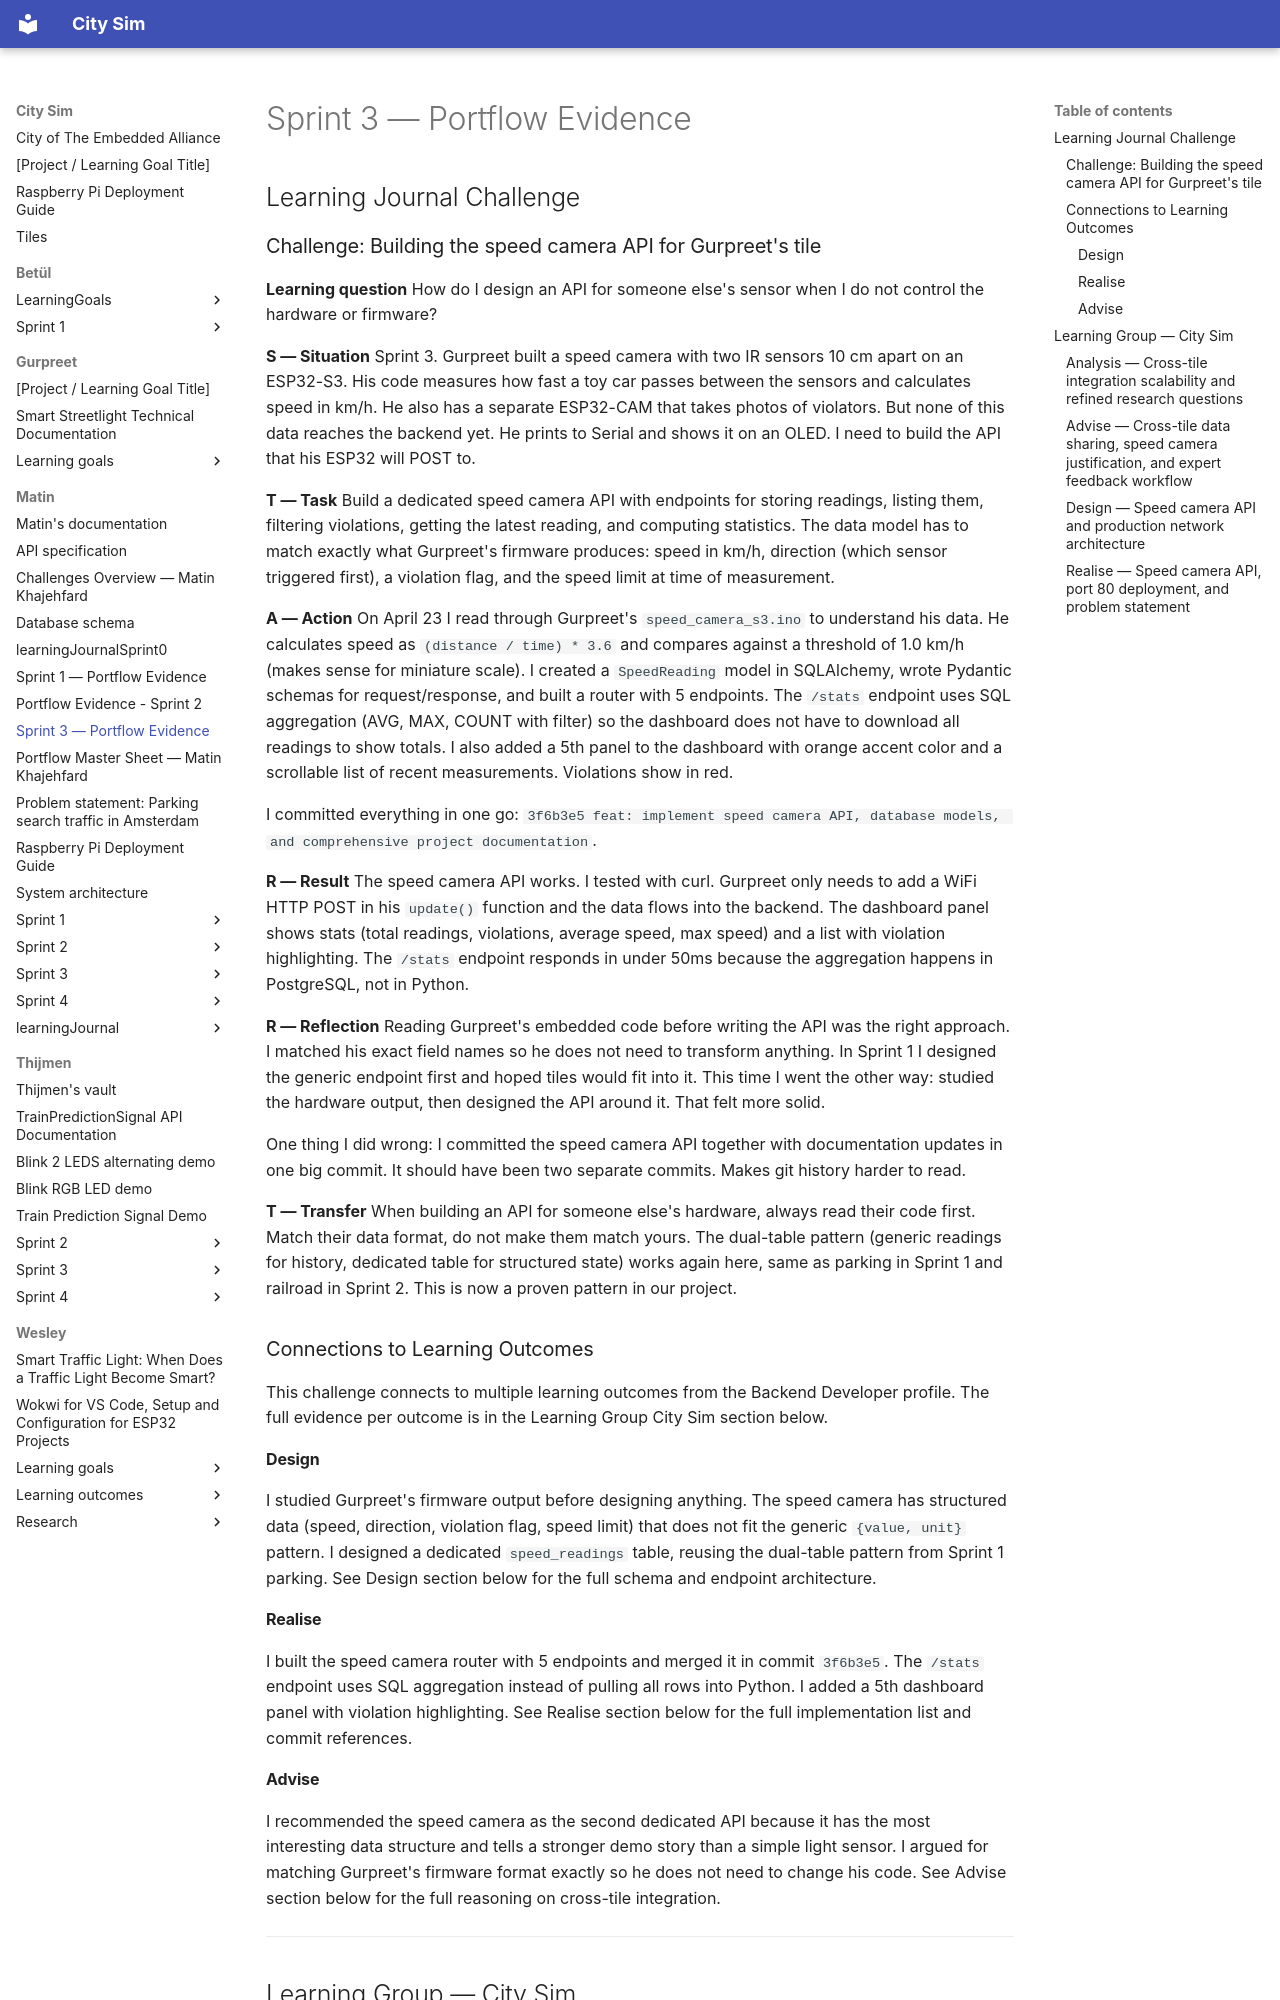

repository: guruITA/smart-city-sim · page: Matin/portflowEvidenceSprint3/index.html · generator: mkdocs

# Sprint 3 — Portflow Evidence

## Learning Journal Challenge

### Challenge: Building the speed camera API for Gurpreet's tile

**Learning question**
How do I design an API for someone else's sensor when I do not control the hardware or firmware?

**S — Situation**
Sprint 3. Gurpreet built a speed camera with two IR sensors 10 cm apart on an ESP32-S3. His code measures how fast a toy car passes between the sensors and calculates speed in km/h. He also has a separate ESP32-CAM that takes photos of violators. But none of this data reaches the backend yet. He prints to Serial and shows it on an OLED. I need to build the API that his ESP32 will POST to.

**T — Task**
Build a dedicated speed camera API with endpoints for storing readings, listing them, filtering violations, getting the latest reading, and computing statistics. The data model has to match exactly what Gurpreet's firmware produces: speed in km/h, direction (which sensor triggered first), a violation flag, and the speed limit at time of measurement.

**A — Action**
On April 23 I read through Gurpreet's `speed_camera_s3.ino` to understand his data. He calculates speed as `(distance / time) * 3.6` and compares against a threshold of 1.0 km/h (makes sense for miniature scale). I created a `SpeedReading` model in SQLAlchemy, wrote Pydantic schemas for request/response, and built a router with 5 endpoints. The `/stats` endpoint uses SQL aggregation (AVG, MAX, COUNT with filter) so the dashboard does not have to download all readings to show totals. I also added a 5th panel to the dashboard with orange accent color and a scrollable list of recent measurements. Violations show in red.

I committed everything in one go: `3f6b3e5 feat: implement speed camera API, database models, and comprehensive project documentation`.

**R — Result**
The speed camera API works. I tested with curl. Gurpreet only needs to add a WiFi HTTP POST in his `update()` function and the data flows into the backend. The dashboard panel shows stats (total readings, violations, average speed, max speed) and a list with violation highlighting. The `/stats` endpoint responds in under 50ms because the aggregation happens in PostgreSQL, not in Python.

**R — Reflection**
Reading Gurpreet's embedded code before writing the API was the right approach. I matched his exact field names so he does not need to transform anything. In Sprint 1 I designed the generic endpoint first and hoped tiles would fit into it. This time I went the other way: studied the hardware output, then designed the API around it. That felt more solid.

One thing I did wrong: I committed the speed camera API together with documentation updates in one big commit. It should have been two separate commits. Makes git history harder to read.

**T — Transfer**
When building an API for someone else's hardware, always read their code first. Match their data format, do not make them match yours. The dual-table pattern (generic readings for history, dedicated table for structured state) works again here, same as parking in Sprint 1 and railroad in Sprint 2. This is now a proven pattern in our project.

### Connections to Learning Outcomes

This challenge connects to multiple learning outcomes from the Backend Developer profile. The full evidence per outcome is in the Learning Group City Sim section below.

#### Design

I studied Gurpreet's firmware output before designing anything. The speed camera has structured data (speed, direction, violation flag, speed limit) that does not fit the generic `{value, unit}` pattern. I designed a dedicated `speed_readings` table, reusing the dual-table pattern from Sprint 1 parking. See Design section below for the full schema and endpoint architecture.

#### Realise

I built the speed camera router with 5 endpoints and merged it in commit `3f6b3e5`. The `/stats` endpoint uses SQL aggregation instead of pulling all rows into Python. I added a 5th dashboard panel with violation highlighting. See Realise section below for the full implementation list and commit references.
